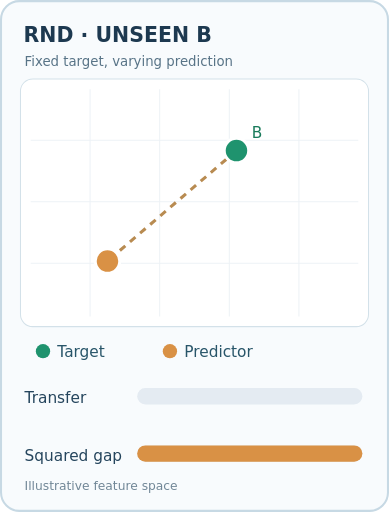
t = 0.00 s
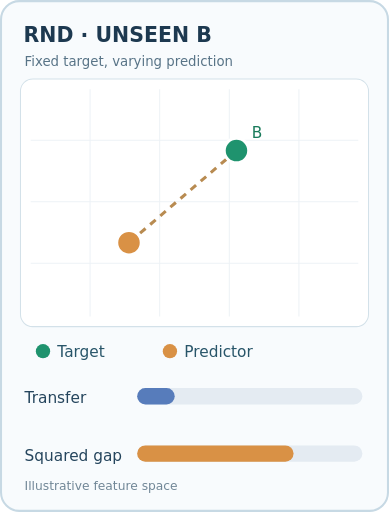
t = 1.34 s
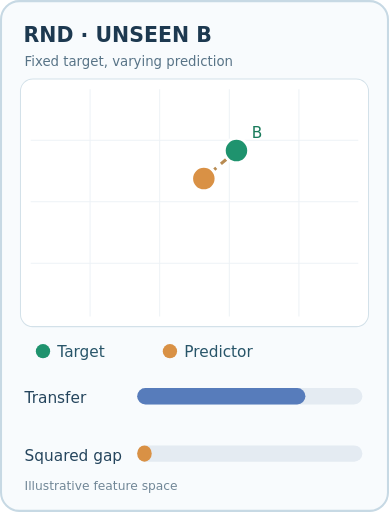
t = 2.63 s
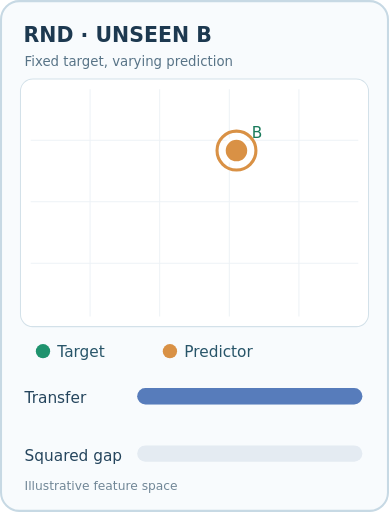
t = 4.00 s
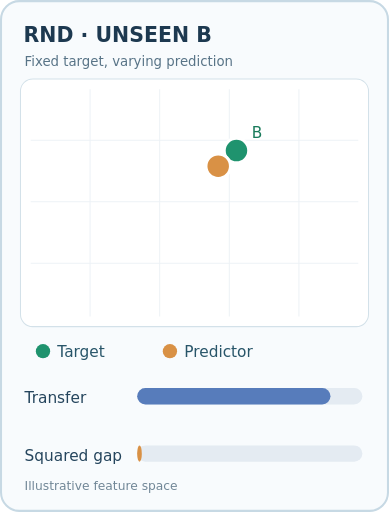
t = 5.30 s
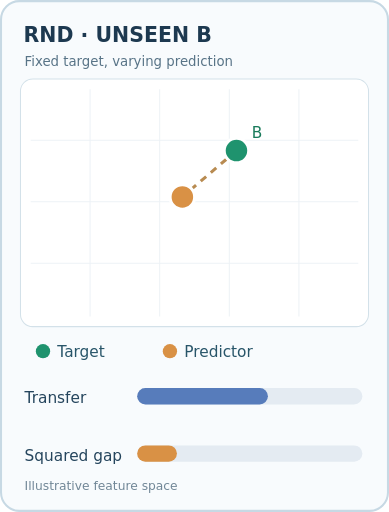
t = 5.97 s

The animated SVG that drew these frames (rendered in a browser with its animation timeline set to each time). Animation: 7 SMIL elements (animate=7); one cycle of 8.00 s, repeats indefinitely.

<svg xmlns="http://www.w3.org/2000/svg" width="380" height="500" viewBox="0 0 380 500" role="img" aria-labelledby="title desc">
<title id="title">RND: unseen state B can already have low predictor error</title>
<desc id="desc">A fixed green target for never-seen B and a hypothetical orange predictor gradually overlap as transfer increases. Squared-error bar decreases quadratically while transfer rises linearly. Counterfactual predictions, not model training measurements.</desc>
<rect x="1" y="1" width="378" height="498" rx="18" fill="#f8fbfd" stroke="#c7d9e4" stroke-width="2"/>
<text x="23" y="41" font-size="20" font-family="DejaVu Sans,Arial,sans-serif" font-weight="700" fill="#1d3950">RND · UNSEEN B</text>
<text x="24" y="64" font-size="13" font-family="DejaVu Sans,Arial,sans-serif" fill="#587487">Fixed target, varying prediction</text>
<rect x="20" y="77" width="340" height="242" rx="12" fill="#fff" stroke="#d3e1e9"/>
<g stroke="#edf2f6" stroke-width="1"><path d="M88 87v222M156 87v222M224 87v222M292 87v222"/><path d="M30 137h320M30 197h320M30 257h320"/></g>
<line x1="231" y1="147" x2="105" y2="255" stroke="#b88b51" stroke-width="3" stroke-dasharray="7 6"><animate attributeName="x2" dur="8s" repeatCount="indefinite" calcMode="linear" keyTimes="0;0.017;0.033;0.05;0.067;0.083;0.1;0.117;0.133;0.15;0.167;0.183;0.2;0.217;0.233;0.25;0.267;0.283;0.3;0.317;0.333;0.35;0.367;0.383;0.4;0.417;0.433;0.45;0.467;0.483;0.5;0.517;0.533;0.55;0.567;0.583;0.6;0.617;0.633;0.65;0.667;0.683;0.7;0.717;0.733;0.75;0.767;0.783;0.8;0.817;0.833;0.85;0.867;0.883;0.9;0.917;0.933;0.95;0.967;0.983;1" values="105;105;105;105;105;105;105;105;111;118.5;126;133.5;141;148.5;156;163.5;171;178.5;186;193.5;201;208.5;216;223.5;231;231;231;231;231;231;231;231;231;231;231;231;231;231;225.4;218.4;211.4;204.4;197.4;190.4;183.4;176.4;169.4;162.4;155.4;148.4;141.4;134.4;127.4;120.4;113.4;106.4;105;105;105;105;105"/><animate attributeName="y2" dur="8s" repeatCount="indefinite" calcMode="linear" keyTimes="0;0.017;0.033;0.05;0.067;0.083;0.1;0.117;0.133;0.15;0.167;0.183;0.2;0.217;0.233;0.25;0.267;0.283;0.3;0.317;0.333;0.35;0.367;0.383;0.4;0.417;0.433;0.45;0.467;0.483;0.5;0.517;0.533;0.55;0.567;0.583;0.6;0.617;0.633;0.65;0.667;0.683;0.7;0.717;0.733;0.75;0.767;0.783;0.8;0.817;0.833;0.85;0.867;0.883;0.9;0.917;0.933;0.95;0.967;0.983;1" values="255;255;255;255;255;255;255;255;249.857;243.429;237;230.571;224.143;217.714;211.286;204.857;198.429;192;185.571;179.143;172.714;166.286;159.857;153.429;147;147;147;147;147;147;147;147;147;147;147;147;147;147;151.8;157.8;163.8;169.8;175.8;181.8;187.8;193.8;199.8;205.8;211.8;217.8;223.8;229.8;235.8;241.8;247.8;253.8;255;255;255;255;255"/></line>
<circle cx="231" cy="147" r="12" fill="#1f936e" stroke="#fff" stroke-width="3"/>
<circle cx="105" cy="255" r="12" fill="#d99145" stroke="#fff" stroke-width="3"><animate attributeName="cx" dur="8s" repeatCount="indefinite" calcMode="linear" keyTimes="0;0.017;0.033;0.05;0.067;0.083;0.1;0.117;0.133;0.15;0.167;0.183;0.2;0.217;0.233;0.25;0.267;0.283;0.3;0.317;0.333;0.35;0.367;0.383;0.4;0.417;0.433;0.45;0.467;0.483;0.5;0.517;0.533;0.55;0.567;0.583;0.6;0.617;0.633;0.65;0.667;0.683;0.7;0.717;0.733;0.75;0.767;0.783;0.8;0.817;0.833;0.85;0.867;0.883;0.9;0.917;0.933;0.95;0.967;0.983;1" values="105;105;105;105;105;105;105;105;111;118.5;126;133.5;141;148.5;156;163.5;171;178.5;186;193.5;201;208.5;216;223.5;231;231;231;231;231;231;231;231;231;231;231;231;231;231;225.4;218.4;211.4;204.4;197.4;190.4;183.4;176.4;169.4;162.4;155.4;148.4;141.4;134.4;127.4;120.4;113.4;106.4;105;105;105;105;105"/><animate attributeName="cy" dur="8s" repeatCount="indefinite" calcMode="linear" keyTimes="0;0.017;0.033;0.05;0.067;0.083;0.1;0.117;0.133;0.15;0.167;0.183;0.2;0.217;0.233;0.25;0.267;0.283;0.3;0.317;0.333;0.35;0.367;0.383;0.4;0.417;0.433;0.45;0.467;0.483;0.5;0.517;0.533;0.55;0.567;0.583;0.6;0.617;0.633;0.65;0.667;0.683;0.7;0.717;0.733;0.75;0.767;0.783;0.8;0.817;0.833;0.85;0.867;0.883;0.9;0.917;0.933;0.95;0.967;0.983;1" values="255;255;255;255;255;255;255;255;249.857;243.429;237;230.571;224.143;217.714;211.286;204.857;198.429;192;185.571;179.143;172.714;166.286;159.857;153.429;147;147;147;147;147;147;147;147;147;147;147;147;147;147;151.8;157.8;163.8;169.8;175.8;181.8;187.8;193.8;199.8;205.8;211.8;217.8;223.8;229.8;235.8;241.8;247.8;253.8;255;255;255;255;255"/></circle>
<circle cx="231" cy="147" r="19" fill="none" stroke="#d99145" stroke-width="3" opacity="0">
<animate attributeName="opacity" dur="8s" repeatCount="indefinite" calcMode="discrete" keyTimes="0;.40;.62;1" values="0;1;0;0"/>
</circle>
<text x="246" y="135" font-size="15" font-family="DejaVu Sans,Arial,sans-serif" fill="#187a5a">B</text>
<circle cx="42" cy="343" r="7" fill="#1f936e"/>
<text x="56" y="349" font-size="15" font-family="DejaVu Sans,Arial,sans-serif" fill="#285569">Target</text>
<circle cx="166" cy="343" r="7" fill="#d99145"/>
<text x="180" y="349" font-size="15" font-family="DejaVu Sans,Arial,sans-serif" fill="#285569">Predictor</text>
<text x="24" y="394" font-size="15" font-family="DejaVu Sans,Arial,sans-serif" fill="#25455d">Transfer</text>
<rect x="134" y="379" width="220" height="16" rx="8" fill="#e4ebf2"/>
<rect x="134" y="379" width="0" height="16" rx="8" fill="#577cbb"><animate attributeName="width" dur="8s" repeatCount="indefinite" calcMode="linear" keyTimes="0;0.017;0.033;0.05;0.067;0.083;0.1;0.117;0.133;0.15;0.167;0.183;0.2;0.217;0.233;0.25;0.267;0.283;0.3;0.317;0.333;0.35;0.367;0.383;0.4;0.417;0.433;0.45;0.467;0.483;0.5;0.517;0.533;0.55;0.567;0.583;0.6;0.617;0.633;0.65;0.667;0.683;0.7;0.717;0.733;0.75;0.767;0.783;0.8;0.817;0.833;0.85;0.867;0.883;0.9;0.917;0.933;0.95;0.967;0.983;1" values="0;0;0;0;0;0;0;0;10.476;23.571;36.667;49.762;62.857;75.952;89.048;102.143;115.238;128.333;141.429;154.524;167.619;180.714;193.81;206.905;220;220;220;220;220;220;220;220;220;220;220;220;220;220;210.222;198;185.778;173.556;161.333;149.111;136.889;124.667;112.444;100.222;88;75.778;63.556;51.333;39.111;26.889;14.667;2.444;0;0;0;0;0"/></rect>
<text x="24" y="450" font-size="15" font-family="DejaVu Sans,Arial,sans-serif" fill="#25455d">Squared gap</text>
<rect x="134" y="435" width="220" height="16" rx="8" fill="#e4ebf2"/>
<rect x="134" y="435" width="220" height="16" rx="8" fill="#d99145"><animate attributeName="width" dur="8s" repeatCount="indefinite" calcMode="linear" keyTimes="0;0.017;0.033;0.05;0.067;0.083;0.1;0.117;0.133;0.15;0.167;0.183;0.2;0.217;0.233;0.25;0.267;0.283;0.3;0.317;0.333;0.35;0.367;0.383;0.4;0.417;0.433;0.45;0.467;0.483;0.5;0.517;0.533;0.55;0.567;0.583;0.6;0.617;0.633;0.65;0.667;0.683;0.7;0.717;0.733;0.75;0.767;0.783;0.8;0.817;0.833;0.85;0.867;0.883;0.9;0.917;0.933;0.95;0.967;0.983;1" values="220;220;220;220;220;220;220;220;199.546;175.383;152.778;131.732;112.245;94.317;77.948;63.138;49.887;38.194;28.061;19.487;12.472;7.015;3.118;0.779;0;0;0;0;0;0;0;0;0;0;0;0;0;0;0.435;2.2;5.323;9.805;15.644;22.842;31.398;41.311;52.583;65.212;79.2;94.546;111.249;129.311;148.731;169.509;191.644;215.138;220;220;220;220;220"/></rect>
<text x="24" y="479" font-size="12" font-family="DejaVu Sans,Arial,sans-serif" fill="#718797">Illustrative feature space</text>
</svg>
